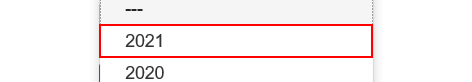
Task: Robotic Enterprise Framework
Workflow: System1_UploadYearlyReport

Step 1: click on the link '"+in_Year+"' in window 'ACME System 1 - Upload Yearly Report'

Step 2: click on the label 'Select Report File' in window 'ACME System 1 - Upload Yearly Report' (no picture)

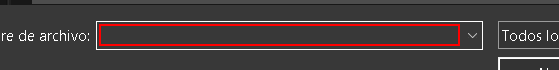
Step 3: type "[in_ReportPath+ "[k(enter)]"]" into the editable text 'Nombre de archivo:' in window 'Elegir archivos para cargar' (iexplore.exe)

Step 4: click on the button in window 'ACME System 1 - Upload Yearly Report' (no picture)

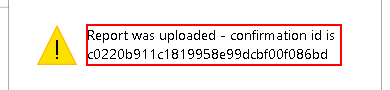
Step 5: get-text in window 'Mensaje de la página web' (iexplore.exe)

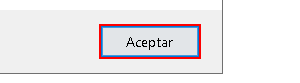
Step 6: click in window 'Mensaje de la página web' (iexplore.exe)
